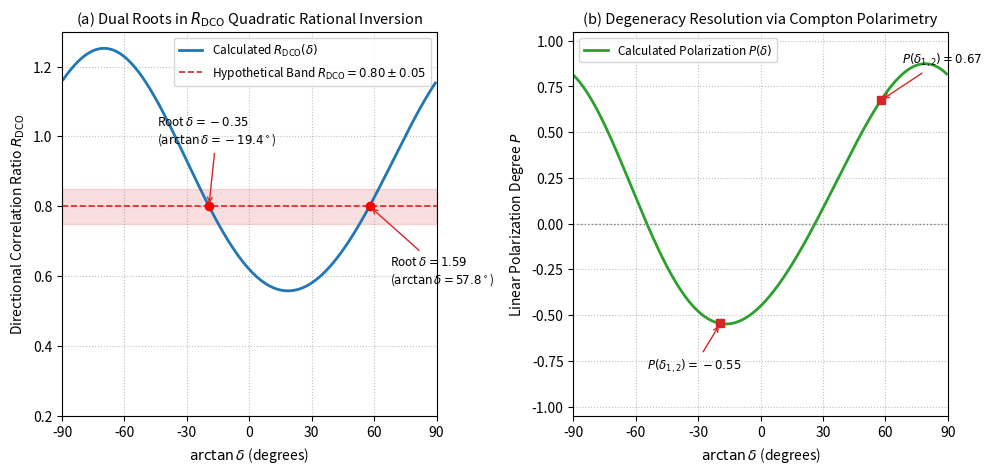

Write the Python code that produced this figure.
#!/usr/bin/env python3
"""
a130_angular_branch_figure.py
Algebraic didactic model of DCO quadratic rational inversion, dual-root branches,
and Compton polarimetry degeneracy breaking.
Generates Img/angular-branch-delta-likelihood.svg and Img/angular-branch-delta-likelihood.pdf.
"""

import matplotlib
matplotlib.use('Agg')
import matplotlib.pyplot as plt
import numpy as np
import os
import hashlib

def main():
    img_dir = 'raw/writing/gpt/A130/these_2023_template/these_template/Img'
    os.makedirs(img_dir, exist_ok=True)

    theta_delta = np.linspace(-np.pi/2 + 0.01, np.pi/2 - 0.01, 500)
    delta = np.tan(theta_delta)

    # Self-consistent quadratic rational DCO response: N(delta) / D(delta)
    # N(delta) = n0 + n1*delta + n2*delta^2, D(delta) = d0 + d1*delta + d2*delta^2
    n0, n1, n2 = 0.65, -0.30, 1.10
    d0, d1, d2 = 1.05, 0.15, 0.95

    # Positivity verification: discriminants must be strictly negative for positive leading coeffs
    assert (-0.30)**2 - 4 * 1.10 * 0.65 < 0, "N(delta) must be strictly positive"
    assert 0.15**2 - 4 * 0.95 * 1.05 < 0, "D(delta) must be strictly positive"

    R_dco = (n0 + n1 * delta + n2 * delta**2) / (d0 + d1 * delta + d2 * delta**2)

    # Self-consistent algebraic linear polarization P(delta) = H(delta) / W(delta)
    # where W = W_parallel + W_perp > 0 and H = W_parallel - W_perp.
    # Physical positivity requires both W_parallel = (W + H)/2 > 0 and W_perp = (W - H)/2 > 0,
    # guaranteeing |P(delta)| < 1 strictly for all real delta without artificial clipping.
    w0, w1, w2 = 1.00, 0.10, 0.80
    p0, p1, p2 = -0.45, 0.60, 0.65

    # Verify W > 0, W + H > 0, and W - H > 0 everywhere on R:
    assert 0.10**2 - 4 * 0.80 * 1.00 < 0, "W(delta) must be strictly positive"
    assert (0.10 + 0.60)**2 - 4 * (0.80 + 0.65) * (1.00 - 0.45) < 0, "W+H must be strictly positive"
    assert (0.10 - 0.60)**2 - 4 * (0.80 - 0.65) * (1.00 + 0.45) < 0, "W-H must be strictly positive"

    P_pol = (p0 + p1 * delta + p2 * delta**2) / (w0 + w1 * delta + w2 * delta**2)
    assert np.all(P_pol > -1.0) and np.all(P_pol < 1.0), "P_pol must be strictly bounded in (-1, 1)"
    # No artificial clipping needed or used: physical polynomial bounds are proven analytically.

    fig, (ax1, ax2) = plt.subplots(1, 2, figsize=(10, 4.8), dpi=300)

    ax1.plot(theta_delta * 180 / np.pi, R_dco, color='#1f77b4', lw=2.0, label=r'Calculated $R_{\mathrm{DCO}}(\delta)$')
    exp_val, exp_err = 0.80, 0.05
    ax1.axhline(exp_val, color='#d62728', ls='--', lw=1.2, label=r'Hypothetical Band $R_{\mathrm{DCO}} = 0.80 \pm 0.05$')
    ax1.axhspan(exp_val - exp_err, exp_val + exp_err, color='#d62728', alpha=0.15)

    c2 = n2 - exp_val * d2
    c1 = n1 - exp_val * d1
    c0 = n0 - exp_val * d0
    roots = np.roots([c2, c1, c0])
    for r in roots:
        th_r = np.arctan(r) * 180 / np.pi
        ax1.plot(th_r, exp_val, 'ro', ms=6)
        ax1.annotate(f'Root $\\delta = {r:.2f}$\n($\\arctan\\delta = {th_r:.1f}^\\circ$)', xy=(th_r, exp_val),
                     xytext=(th_r - 25 if r < 0 else th_r + 10, exp_val + 0.18 if r < 0 else exp_val - 0.22),
                     arrowprops=dict(arrowstyle="->", color='#d62728', lw=1.0), fontsize=8.5)

    ax1.set_xlabel(r'$\arctan\delta$ (degrees)', fontsize=10)
    ax1.set_ylabel(r'Directional Correlation Ratio $R_{\mathrm{DCO}}$', fontsize=10)
    ax1.set_title(r'(a) Dual Roots in $R_{\mathrm{DCO}}$ Quadratic Rational Inversion', fontsize=10.5)
    ax1.set_xlim(-90, 90)
    ax1.set_ylim(0.2, 1.3)
    ax1.set_xticks([-90, -60, -30, 0, 30, 60, 90])
    ax1.grid(True, ls=':', color='gray', alpha=0.5)
    ax1.legend(loc='upper right', fontsize=8.5)

    ax2.plot(theta_delta * 180 / np.pi, P_pol, color='#2ca02c', lw=2.0, label=r'Calculated Polarization $P(\delta)$')
    ax2.axhline(0, color='gray', ls=':', lw=1.0)

    for r in roots:
        th_r = np.arctan(r) * 180 / np.pi
        p_val = (p0 + p1 * r + p2 * r**2) / (w0 + w1 * r + w2 * r**2)
        ax2.plot(th_r, p_val, 's', color='#d62728', ms=6)
        ax2.annotate(f'$P(\\delta_{{1,2}}) = {p_val:.2f}$', xy=(th_r, p_val),
                     xytext=(th_r - 35 if r < 0 else th_r + 10, p_val - 0.25 if r < 0 else p_val + 0.20),
                     arrowprops=dict(arrowstyle="->", color='#d62728', lw=1.0), fontsize=8.5)

    ax2.set_xlabel(r'$\arctan\delta$ (degrees)', fontsize=10)
    ax2.set_ylabel(r'Linear Polarization Degree $P$', fontsize=10)
    ax2.set_title(r'(b) Degeneracy Resolution via Compton Polarimetry', fontsize=10.5)
    ax2.set_xlim(-90, 90)
    ax2.set_ylim(-1.05, 1.05)
    ax2.set_xticks([-90, -60, -30, 0, 30, 60, 90])
    ax2.grid(True, ls=':', color='gray', alpha=0.5)
    ax2.legend(loc='upper left', fontsize=8.5)

    fig.tight_layout()

    svg_path = os.path.join(img_dir, 'angular-branch-delta-likelihood.svg')
    pdf_path = os.path.join(img_dir, 'angular-branch-delta-likelihood.pdf')

    fig.savefig(svg_path, format='svg')
    fig.savefig(pdf_path, format='pdf')
    plt.close(fig)

    print(f"Generated {svg_path}")
    print(f"Generated {pdf_path}")

if __name__ == '__main__':
    main()
